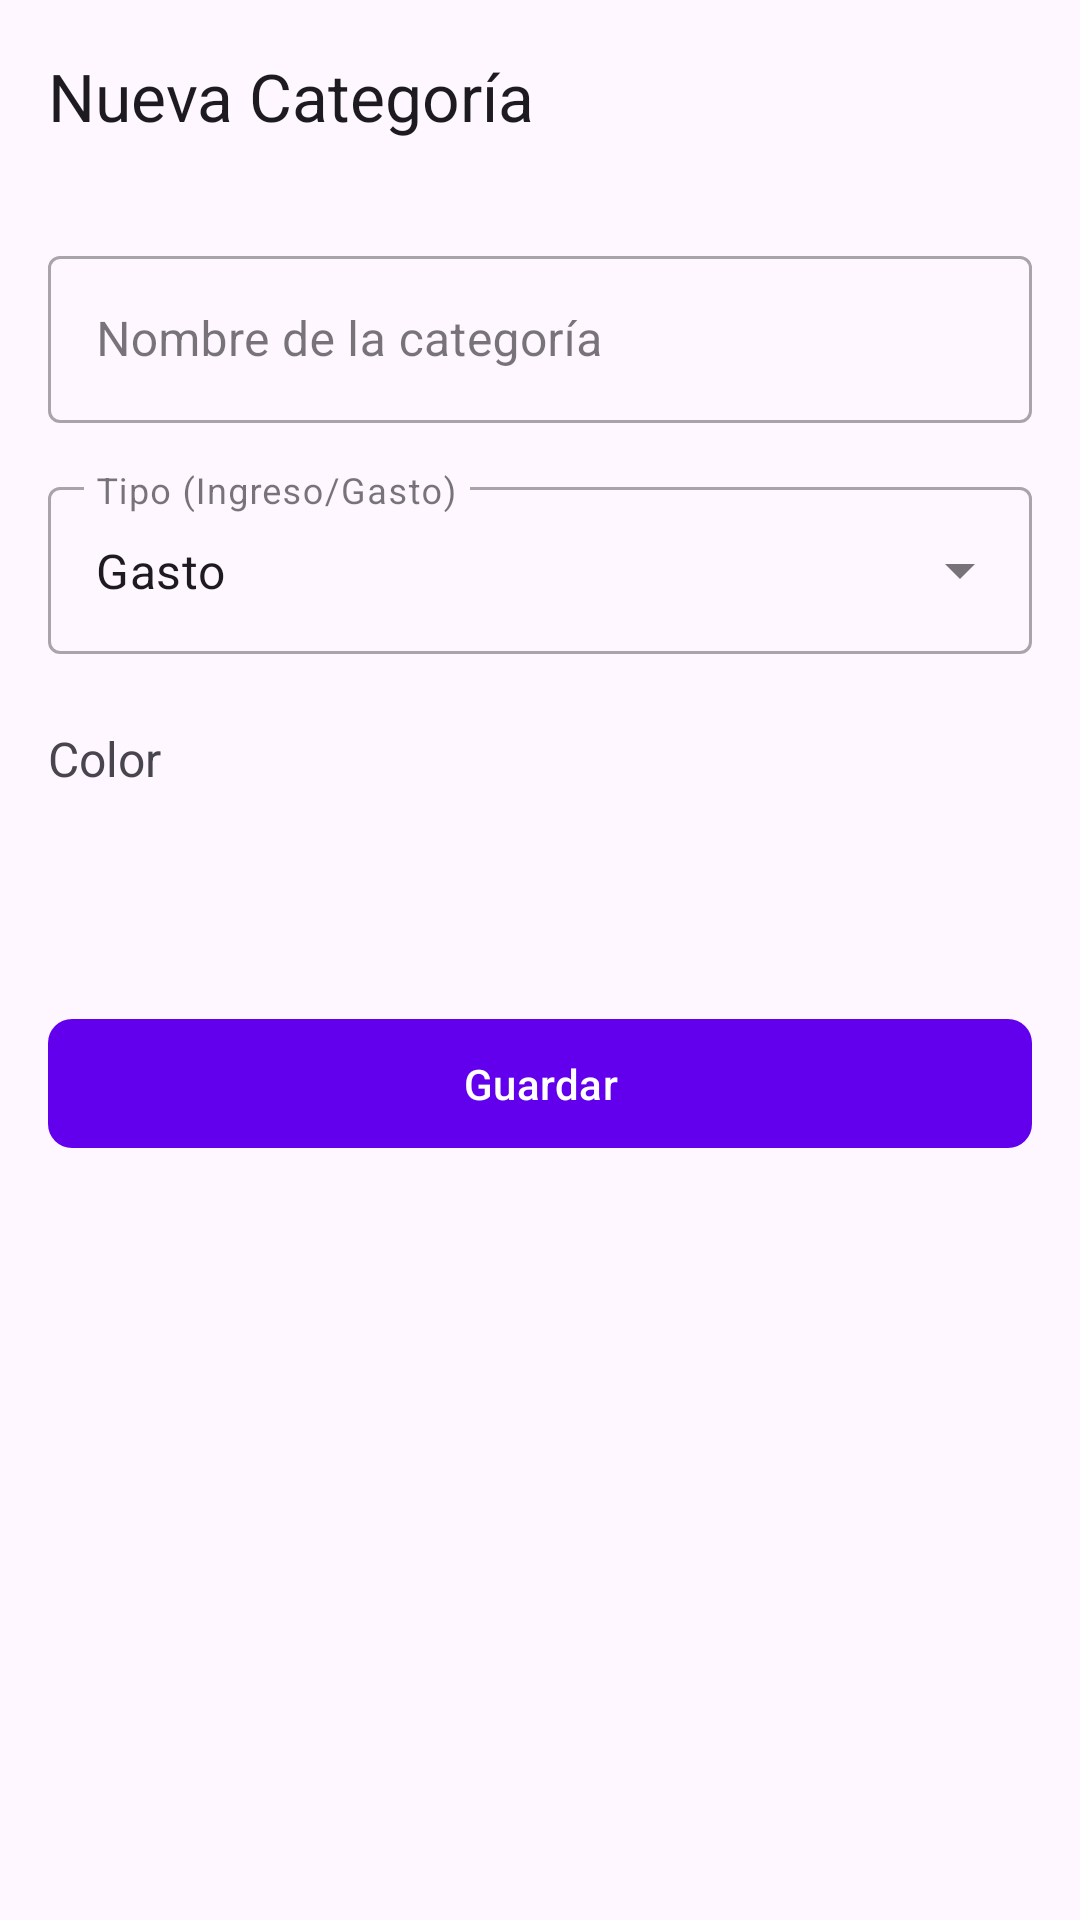

Here is an Android app screen rendered from its layout file. Give the layout XML and the strings, colors and styles it references.
<!-- AndroidManifest.xml: application theme Theme.MoneyTrack -->
<!-- res/layout/fragment_add_category.xml -->
<?xml version="1.0" encoding="utf-8"?>
<androidx.coordinatorlayout.widget.CoordinatorLayout xmlns:android="http://schemas.android.com/apk/res/android"
    xmlns:app="http://schemas.android.com/apk/res-auto"
    android:layout_width="match_parent"
    android:layout_height="match_parent"
    android:background="?android:attr/colorBackground">

    <com.google.android.material.appbar.AppBarLayout
        android:layout_width="match_parent"
        android:layout_height="wrap_content">

        <com.google.android.material.appbar.MaterialToolbar
            android:id="@+id/toolbar"
            android:layout_width="match_parent"
            android:layout_height="?attr/actionBarSize"
            app:title="@string/action_add_category" />

    </com.google.android.material.appbar.AppBarLayout>

    <LinearLayout
        android:layout_width="match_parent"
        android:layout_height="match_parent"
        android:orientation="vertical"
        android:padding="16dp"
        app:layout_behavior="@string/appbar_scrolling_view_behavior">

        <com.google.android.material.textfield.TextInputLayout
            style="@style/Widget.MaterialComponents.TextInputLayout.OutlinedBox"
            android:layout_width="match_parent"
            android:layout_height="wrap_content"
            android:hint="@string/label_category_name">

            <com.google.android.material.textfield.TextInputEditText
                android:id="@+id/etCategoryName"
                android:layout_width="match_parent"
                android:layout_height="wrap_content"
                android:inputType="textCapWords" />
        </com.google.android.material.textfield.TextInputLayout>

        <com.google.android.material.textfield.TextInputLayout
            style="@style/Widget.MaterialComponents.TextInputLayout.OutlinedBox.ExposedDropdownMenu"
            android:layout_width="match_parent"
            android:layout_height="wrap_content"
            android:layout_marginTop="16dp"
            android:hint="@string/label_category_type">

            <AutoCompleteTextView
                android:id="@+id/actvCategoryType"
                android:layout_width="match_parent"
                android:layout_height="wrap_content"
                android:inputType="none"
                android:text="@string/type_expense" />
        </com.google.android.material.textfield.TextInputLayout>

        <TextView
            android:layout_width="wrap_content"
            android:layout_height="wrap_content"
            android:layout_marginTop="24dp"
            android:text="Color"
            android:textSize="16sp"
            android:textColor="?android:attr/textColorSecondary" />

        <HorizontalScrollView
            android:layout_width="match_parent"
            android:layout_height="wrap_content"
            android:layout_marginTop="8dp"
            android:scrollbars="none">

            <LinearLayout
                android:id="@+id/containerColors"
                android:layout_width="wrap_content"
                android:layout_height="wrap_content"
                android:orientation="horizontal">
                
                <View
                    android:id="@+id/colorRed"
                    android:layout_width="40dp"
                    android:layout_height="40dp"
                    android:layout_marginEnd="16dp"
                    android:background="@drawable/circle_background"
                    android:backgroundTint="#F44336" />
                <View
                    android:id="@+id/colorGreen"
                    android:layout_width="40dp"
                    android:layout_height="40dp"
                    android:layout_marginEnd="16dp"
                    android:background="@drawable/circle_background"
                    android:backgroundTint="#4CAF50" />
                <View
                    android:id="@+id/colorBlue"
                    android:layout_width="40dp"
                    android:layout_height="40dp"
                    android:layout_marginEnd="16dp"
                    android:background="@drawable/circle_background"
                    android:backgroundTint="#2196F3" />
                <View
                    android:id="@+id/colorOrange"
                    android:layout_width="40dp"
                    android:layout_height="40dp"
                    android:layout_marginEnd="16dp"
                    android:background="@drawable/circle_background"
                    android:backgroundTint="#FF9800" />
                <View
                    android:id="@+id/colorPurple"
                    android:layout_width="40dp"
                    android:layout_height="40dp"
                    android:layout_marginEnd="16dp"
                    android:background="@drawable/circle_background"
                    android:backgroundTint="#9C27B0" />
                <View
                    android:id="@+id/colorTeal"
                    android:layout_width="40dp"
                    android:layout_height="40dp"
                    android:layout_marginEnd="16dp"
                    android:background="@drawable/circle_background"
                    android:backgroundTint="#009688" />
            </LinearLayout>
        </HorizontalScrollView>

        <com.google.android.material.button.MaterialButton
            android:id="@+id/btnSaveCategory"
            android:layout_width="match_parent"
            android:layout_height="wrap_content"
            android:layout_marginTop="24dp"
            android:padding="12dp"
            android:text="@string/btn_save"
            app:cornerRadius="8dp" />

    </LinearLayout>

</androidx.coordinatorlayout.widget.CoordinatorLayout>
<!-- resources referenced by this layout -->
<resources>
  <string name="action_add_category">Nueva Categoría</string>
  <string name="btn_save">Guardar</string>
  <string name="label_category_name">Nombre de la categoría</string>
  <string name="label_category_type">Tipo (Ingreso/Gasto)</string>
  <string name="type_expense">Gasto</string>
  <style name="Theme.MoneyTrack" parent="Theme.Material3.DayNight.NoActionBar">
          
          <item name="colorPrimary">@color/purple_500</item>
          <item name="colorOnPrimary">@color/white</item>
          
          <item name="colorSecondary">@color/teal_200</item>
          <item name="colorOnSecondary">@color/black</item>
          
          <item name="android:statusBarColor" tools:targetApi="l">?attr/colorPrimary</item>
          
      </style>
  <color name="white">#FFFFFFFF</color>
  <color name="black">#FF000000</color>
  <!-- not gathered from this repository: default colours our renderer supplied (Android Studio template values) -->
  <color name="purple_500">#FF6200EE</color>
  <color name="teal_200">#FF03DAC5</color>
</resources>
